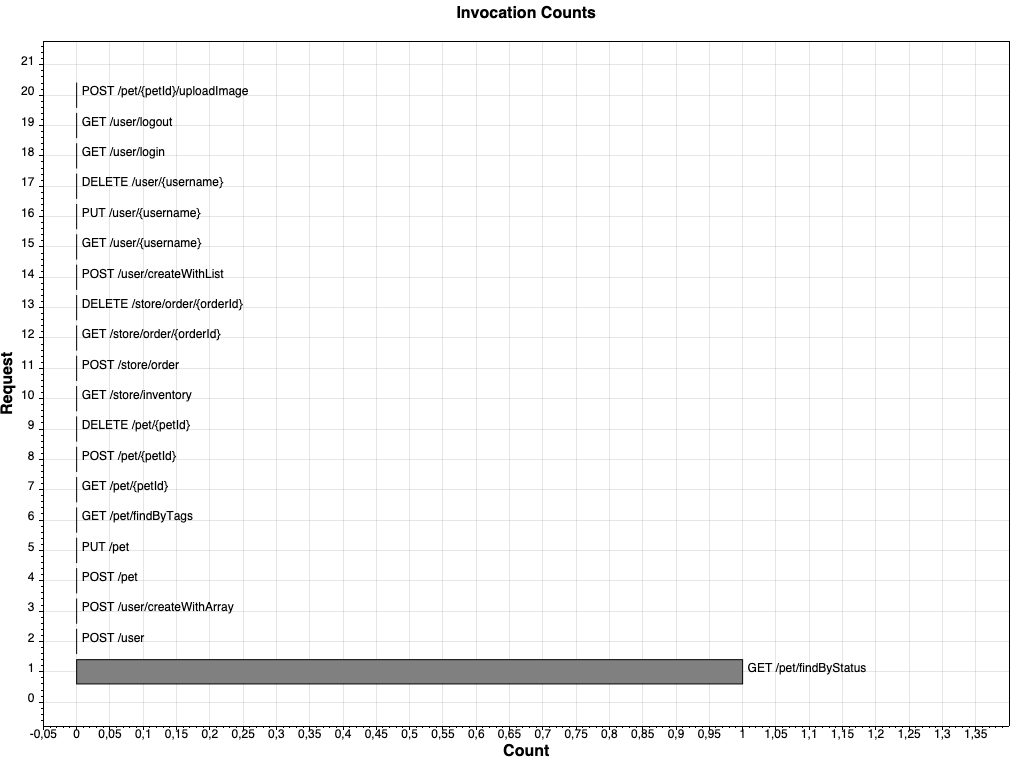

The table this chart was drawn from, first rows:
Request, Count
POST /pet/{petId}/uploadImage, 0
GET /user/logout, 0
GET /user/login, 0
DELETE /user/{username}, 0
PUT /user/{username}, 0
GET /user/{username}, 0
POST /user/createWithList, 0
DELETE /store/order/{orderId}, 0
GET /store/order/{orderId}, 0
POST /store/order, 0
GET /store/inventory, 0
DELETE /pet/{petId}, 0
POST /pet/{petId}, 0
GET /pet/{petId}, 0
GET /pet/findByTags, 0
PUT /pet, 0
POST /pet, 0
POST /user/createWithArray, 0
POST /user, 0
GET /pet/findByStatus, 1
